Run: headless pygame with SDL's dummy video driver; simulated clock (each Clock.tick advances the game by its frame time, no real sleeping); random seed 0; keys injected as events and as key.get_pressed() state; no mouse input.
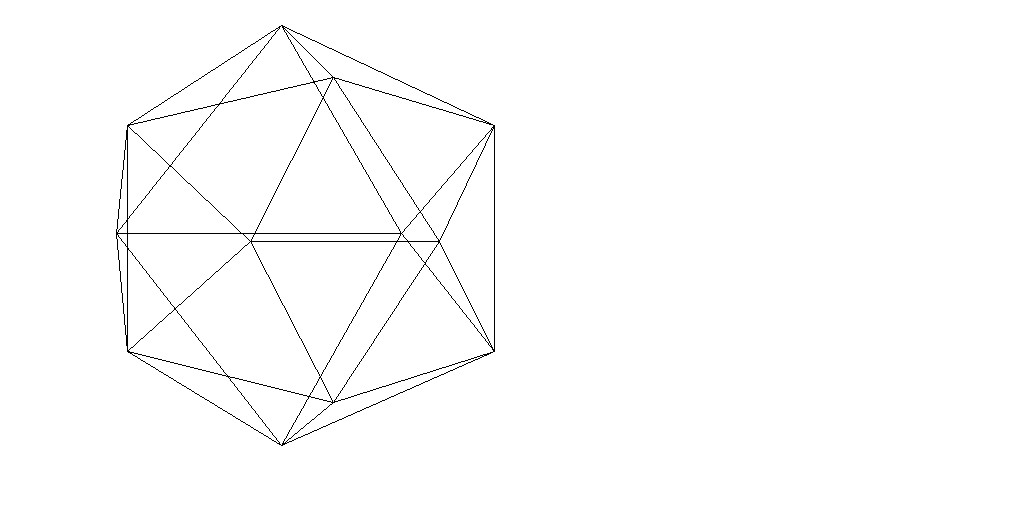
Frame 1 of 4 · flips 1–60 · no input
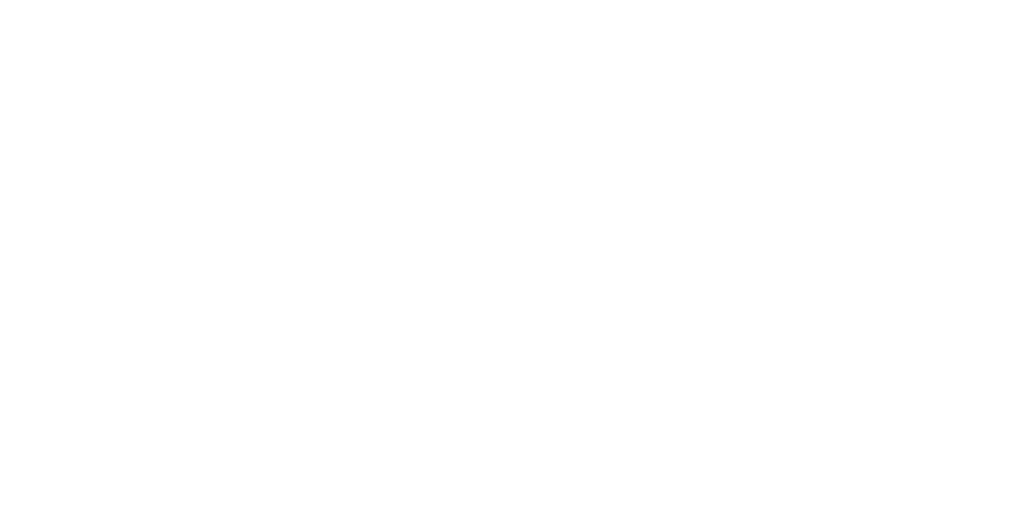
Frame 2 of 4 · flips 61–180 · tapped SPACE, RETURN · held RIGHT (→), D
Frame 3 of 4 · flips 181–300 · held DOWN (↓), S · screen unchanged from frame 2, image omitted
Frame 4 of 4 · flips 301–420 · held LEFT (←), A, UP (↑), W · screen same as frame 1, image omitted

The pygame program that drew these frames:


import pygame, sys
from math import sin,cos,pi,atan,hypot,sqrt

class Camera:
    def __init__(self,pos,rot):
        self.x = pos[0]
        self.y = pos[1]
        self.z = pos[2]

        self.yaw = rot[0]
        self.pitch = rot[1]
    def update(self,key,dt):
        if key[pygame.K_w]: cam.z += dt
        if key[pygame.K_s]: cam.z -= dt
        if key[pygame.K_a]: cam.x -= dt
        if key[pygame.K_d]: cam.x += dt
        if key[pygame.K_e]: cam.y -= dt
        if key[pygame.K_q]: cam.y += dt
        dt /= 2
        if key[pygame.K_RIGHT]:
            self.yaw += dt
            if self.yaw > pi*2: self.yaw = 0
        if key[pygame.K_LEFT]:
            self.yaw -= dt
            if self.yaw < 0: self.yaw = pi*2
        if key[pygame.K_UP]:
            self.pitch += dt
            if self.pitch > pi*2: self.pitch = 0
        if key[pygame.K_DOWN]:
            self.pitch -= dt
            if self.pitch < 0: self.pitch = pi*2

def sign(x):
    if x < 0: return -1
    else: return 1

#screen variables
w,h = 1024,512
cw,ch = w/2,h/2

#pygame shit
window = pygame.display.set_mode((w,h))
clock = pygame.time.Clock()

#cool arrays
a = .5*(sqrt(5)-1)
corners = [(0,1,a),(0,-1,-1*a),(a,0,1),(-1*a,0,-1),(1,a,0),(-1,-1*a,0),(0,1,-1*a),(0,-1,a),(-1*a,0,1),(a,0,-1),(1,-1*a,0),(-1,a,0)]
origin = (0.1,0.1,0.1)
edges = [(0,2),(0,4),(0,6),(0,8),(0,11),(1,3),(1,5),(1,7),(1,9),(1,10),(2,4),(2,7),(2,8),(2,10),(3,5),(3,6),\

         (3,9),(3,11),(4,6),(4,9),(4,10),(5,7),(5,8),(5,11),(6,9),(6,11),(7,8),(7,10),(8,11),(9,10)]

#other variables
#idk
cam = Camera((1,0,-5),(0,0))
log = 0
log1 = 1

while True:
    dt = clock.tick()/1000
    
    for e in pygame.event.get():
        if e.type == pygame.QUIT:
            
            pygame.quit()
            sys.exit()
        elif e.type == pygame.KEYDOWN:
            if e.key == pygame.K_i and log1:
                log = 1
                print("")
        elif e.type == pygame.KEYUP:
            if e.key == pygame.K_i:
                log1 = 1
    
    window.fill((255,255,255))
    for line in edges:
        points = []
        for x,y,z in (corners[line[0]],corners[line[1]]):
            
            #camera rotation
            x -= origin[0]
            y -= origin[1]
            z -= origin[2]
            
            c = 0 if x == 0 else atan(z/x)
            c += cam.yaw
            h = hypot(z,x)*sign(x)
            x = h*cos(c)
            z = h*sin(c)

            c = 0 if z == 0 else atan(y/z)
            c += cam.pitch
            h = hypot(y,z)*sign(z)
            z = h*cos(c)
            y = h*sin(c)
            
            if log : print(x,y,z)
            
            #player position displacment
            x -= cam.x
            y -= cam.y
            z -= cam.z
            
            #z compensation
            f = 900/z
            x *= f
            y *= f
            
            points.append((cw+int(x),ch+int(y)))
        pygame.draw.line(window,(0,0,0),points[0],points[1])
        
    log = 0
        
    clock.tick(60)
    pygame.display.flip()
    cam.update(pygame.key.get_pressed(),.1)
